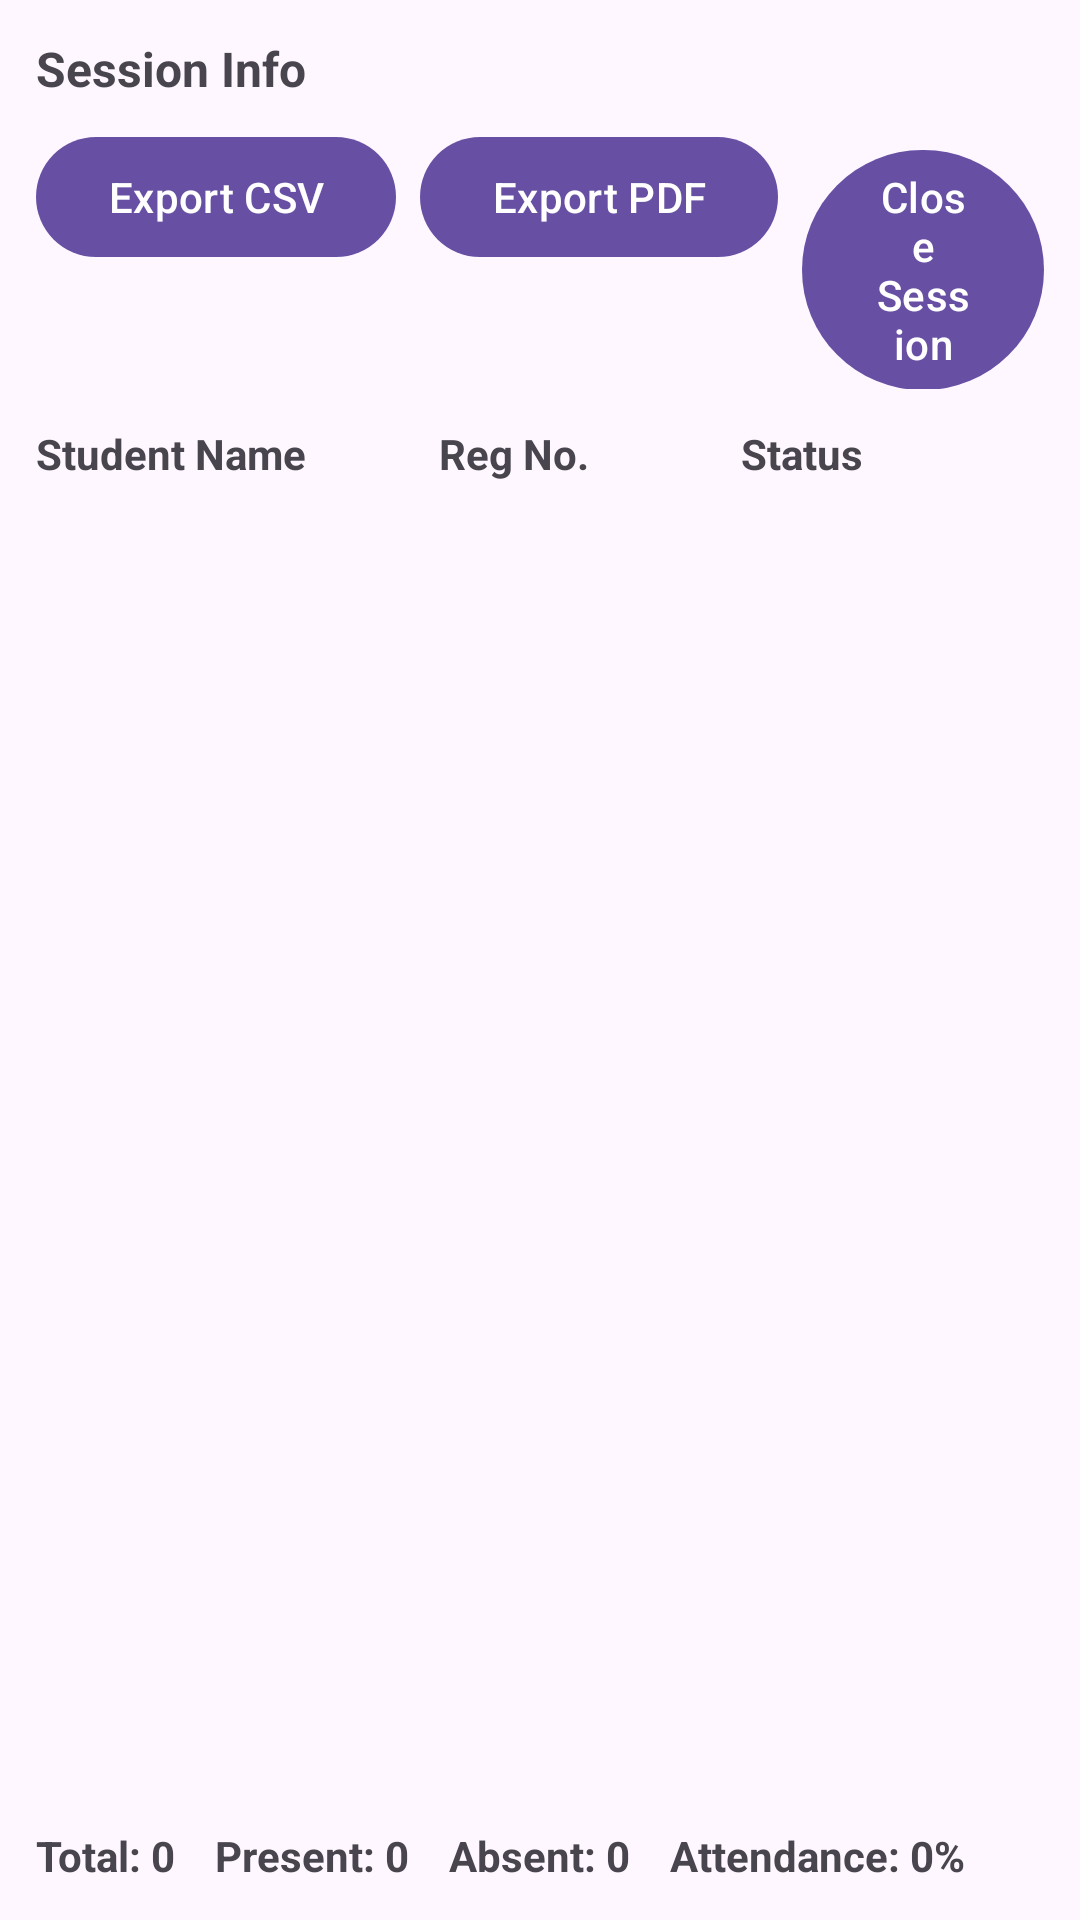

Here is an Android app screen rendered from its layout file. Give the layout XML and the strings, colors and styles it references.
<!-- AndroidManifest.xml: application theme Theme.Material3.DayNight -->
<!-- res/layout/activity_lecturer_session_detail.xml -->
<?xml version="1.0" encoding="utf-8"?>
<LinearLayout xmlns:android="http://schemas.android.com/apk/res/android"
    android:layout_width="match_parent"
    android:layout_height="match_parent"
    android:orientation="vertical"
    android:padding="12dp">

    <TextView
        android:id="@+id/tvHeader"
        android:layout_width="match_parent"
        android:layout_height="wrap_content"
        android:text="Session Info"
        android:textStyle="bold"
        android:textSize="16sp"
        android:paddingBottom="8dp"/>

    <LinearLayout
        android:layout_width="match_parent"
        android:layout_height="wrap_content"
        android:orientation="horizontal"
        android:gravity="end"
        android:paddingBottom="8dp">

        <Button
            android:id="@+id/btnExportCsv"
            android:layout_width="wrap_content"
            android:layout_height="wrap_content"
            android:text="Export CSV"/>

        <Button
            android:id="@+id/btnExportPdf"
            android:layout_width="wrap_content"
            android:layout_height="wrap_content"
            android:text="Export PDF"
            android:layout_marginStart="8dp"/>

        <Button
            android:id="@+id/btnCloseSession"
            android:layout_width="wrap_content"
            android:layout_height="wrap_content"
            android:text="Close Session"
            android:layout_marginStart="8dp"/>
    </LinearLayout>

    
    <LinearLayout
        android:layout_width="match_parent"
        android:layout_height="wrap_content"
        android:orientation="horizontal"
        android:paddingTop="4dp"
        android:paddingBottom="4dp">

        <TextView
            android:layout_width="0dp"
            android:layout_height="wrap_content"
            android:layout_weight="2"
            android:text="Student Name"
            android:textStyle="bold"/>

        <TextView
            android:layout_width="0dp"
            android:layout_height="wrap_content"
            android:layout_weight="1.5"
            android:text="Reg No." 
            android:textStyle="bold"/>

        <TextView
            android:layout_width="0dp"
            android:layout_height="wrap_content"
            android:layout_weight="1.5"
            android:text="Status"
            android:textStyle="bold"/>
    </LinearLayout>

    <androidx.recyclerview.widget.RecyclerView
        android:id="@+id/rvAttendance"
        android:layout_width="match_parent"
        android:layout_height="0dp"
        android:layout_weight="1"/>

    <TextView
        android:id="@+id/tvSummary"
        android:layout_width="match_parent"
        android:layout_height="wrap_content"
        android:text="Total: 0    Present: 0    Absent: 0    Attendance: 0%"
        android:paddingTop="8dp"
        android:textStyle="bold"/>

</LinearLayout>
<!-- resources referenced by this layout -->
<resources>

</resources>
